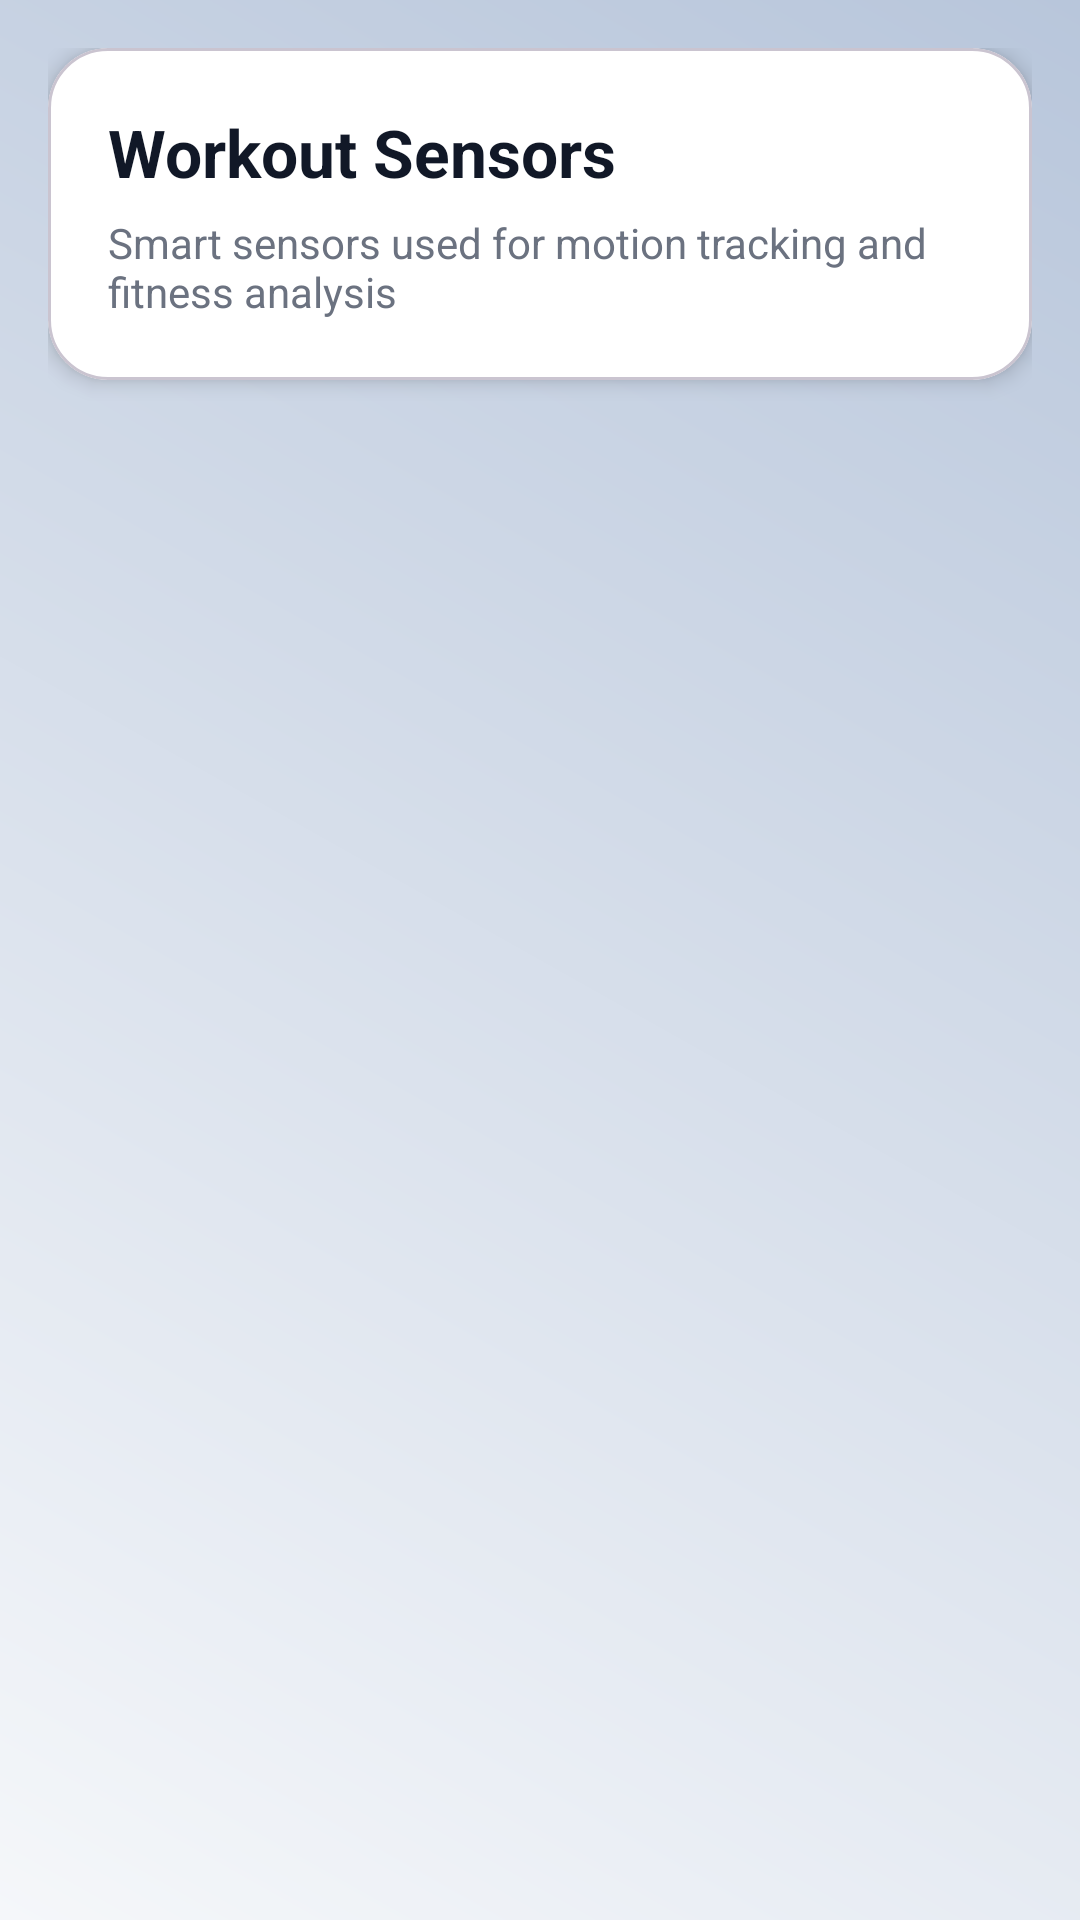

Android layout source for this screen:
<!-- AndroidManifest.xml: application theme Theme.SmartFit -->
<!-- res/layout/fragment_sensor_list.xml -->
<?xml version="1.0" encoding="utf-8"?>
<LinearLayout
    xmlns:android="http://schemas.android.com/apk/res/android"
    xmlns:app="http://schemas.android.com/apk/res-auto"
    xmlns:tools="http://schemas.android.com/tools"
    android:layout_width="match_parent"
    android:layout_height="match_parent"
    android:orientation="vertical"
    android:background="@drawable/bg_main_gradient"
    android:padding="16dp">

    
    <com.google.android.material.card.MaterialCardView
        android:layout_width="match_parent"
        android:layout_height="wrap_content"
        android:layout_marginBottom="14dp"
        app:cardCornerRadius="20dp"
        app:cardElevation="4dp"
        app:cardBackgroundColor="@android:color/white">

        <LinearLayout
            android:layout_width="match_parent"
            android:layout_height="wrap_content"
            android:orientation="vertical"
            android:padding="20dp">

            <TextView
                android:layout_width="wrap_content"
                android:layout_height="wrap_content"
                android:text="Workout Sensors"
                android:textStyle="bold"
                android:textSize="22sp"
                android:textColor="@color/text_primary"/>

            <TextView
                android:layout_width="wrap_content"
                android:layout_height="wrap_content"
                android:layout_marginTop="6dp"
                android:text="Smart sensors used for motion tracking and fitness analysis"
                android:textColor="@color/text_secondary"/>

        </LinearLayout>
    </com.google.android.material.card.MaterialCardView>

    
    <androidx.recyclerview.widget.RecyclerView
        android:id="@+id/recycler_sensors"
        android:layout_width="match_parent"
        android:layout_height="match_parent"
        android:clipToPadding="false"
        android:paddingBottom="12dp"
        tools:listitem="@layout/item_sensor"/>
</LinearLayout>
<!-- res/layout/item_sensor.xml (included above) -->
<?xml version="1.0" encoding="utf-8"?>
<com.google.android.material.card.MaterialCardView
    xmlns:android="http://schemas.android.com/apk/res/android"
    xmlns:app="http://schemas.android.com/apk/res-auto"
    android:layout_width="match_parent"
    android:layout_height="wrap_content"
    android:layout_marginBottom="12dp"
    app:cardCornerRadius="18dp"
    app:cardElevation="3dp"
    app:cardBackgroundColor="@android:color/white"
    app:strokeWidth="1dp"
    app:strokeColor="#EEEEEE">

    <LinearLayout
        android:layout_width="match_parent"
        android:layout_height="wrap_content"
        android:minHeight="80dp"
        android:orientation="horizontal"
        android:gravity="center_vertical"
        android:padding="16dp">

        
        <TextView
            android:id="@+id/tv_sensor_emoji"
            android:layout_width="44dp"
            android:layout_height="44dp"
            android:gravity="center"
            android:text="📈"
            android:textSize="22sp"
            android:background="@drawable/bg_dashboard_icon_circle" />

        
        <LinearLayout
            android:layout_width="0dp"
            android:layout_height="wrap_content"
            android:layout_weight="1"
            android:layout_marginStart="12dp"
            android:orientation="vertical">

            <TextView
                android:id="@+id/tv_sensor_name"
                android:layout_width="wrap_content"
                android:layout_height="wrap_content"
                android:text="Accelerometer"
                android:textStyle="bold"
                android:textSize="16sp"
                android:textColor="@color/text_primary"/>

            <TextView
                android:id="@+id/tv_sensor_subtitle"
                android:layout_width="wrap_content"
                android:layout_height="wrap_content"
                android:layout_marginTop="4dp"
                android:text="Tracks movement on X, Y, Z axes"
                android:textSize="13sp"
                android:textColor="@color/text_secondary"/>
        </LinearLayout>

        
        <TextView
            android:layout_width="wrap_content"
            android:layout_height="wrap_content"
            android:text="›"
            android:textSize="22sp"
            android:textColor="@color/text_secondary"/>
    </LinearLayout>

</com.google.android.material.card.MaterialCardView>
<!-- resources referenced by this layout -->
<resources>
  <color name="text_primary">#111827</color>
  <color name="text_secondary">#6B7280</color>
  <!-- drawable bg_dashboard_icon_circle (drawable) -->
  <?xml version="1.0" encoding="utf-8"?>
  <shape xmlns:android="http://schemas.android.com/apk/res/android"
      android:shape="oval">
      
      <solid android:color="#EAF2FF" /> 
  
      <size
          android:width="40dp"
          android:height="40dp" />
  </shape>
  <!-- drawable bg_main_gradient (drawable) -->
  <?xml version="1.0" encoding="utf-8"?>
  <shape xmlns:android="http://schemas.android.com/apk/res/android"
      android:shape="rectangle">
      <gradient
          android:startColor="#F5F7FA"
          android:endColor="#B8C6DB"
          android:angle="45"/>
  </shape>
  <style name="Theme.SmartFit" parent="Theme.Material3.DayNight.NoActionBar">
          
          <item name="colorPrimary">@color/md_theme_light_primary</item>
          <item name="colorOnPrimary">@color/md_theme_light_onPrimary</item>
  
          <item name="colorSecondary">@color/md_theme_light_secondary</item>
          <item name="colorOnSecondary">@color/md_theme_light_onSecondary</item>
  
          <item name="colorSurface">@color/md_theme_light_surface</item>
          <item name="colorOnSurface">@color/md_theme_light_onSurface</item>
  
          <item name="android:statusBarColor">@android:color/transparent</item>
          <item name="android:navigationBarColor">@color/md_theme_light_surface</item>
  
          
          <item name="android:windowLightStatusBar">true</item>
  
      </style>
  <color name="md_theme_light_primary">#6750A4</color>
  <color name="md_theme_light_onPrimary">#FFFFFF</color>
  <color name="md_theme_light_secondary">#625B71</color>
  <color name="md_theme_light_onSecondary">#FFFFFF</color>
  <color name="md_theme_light_surface">#FCF8FF</color>
  <color name="md_theme_light_onSurface">#1C1B1F</color>
</resources>
